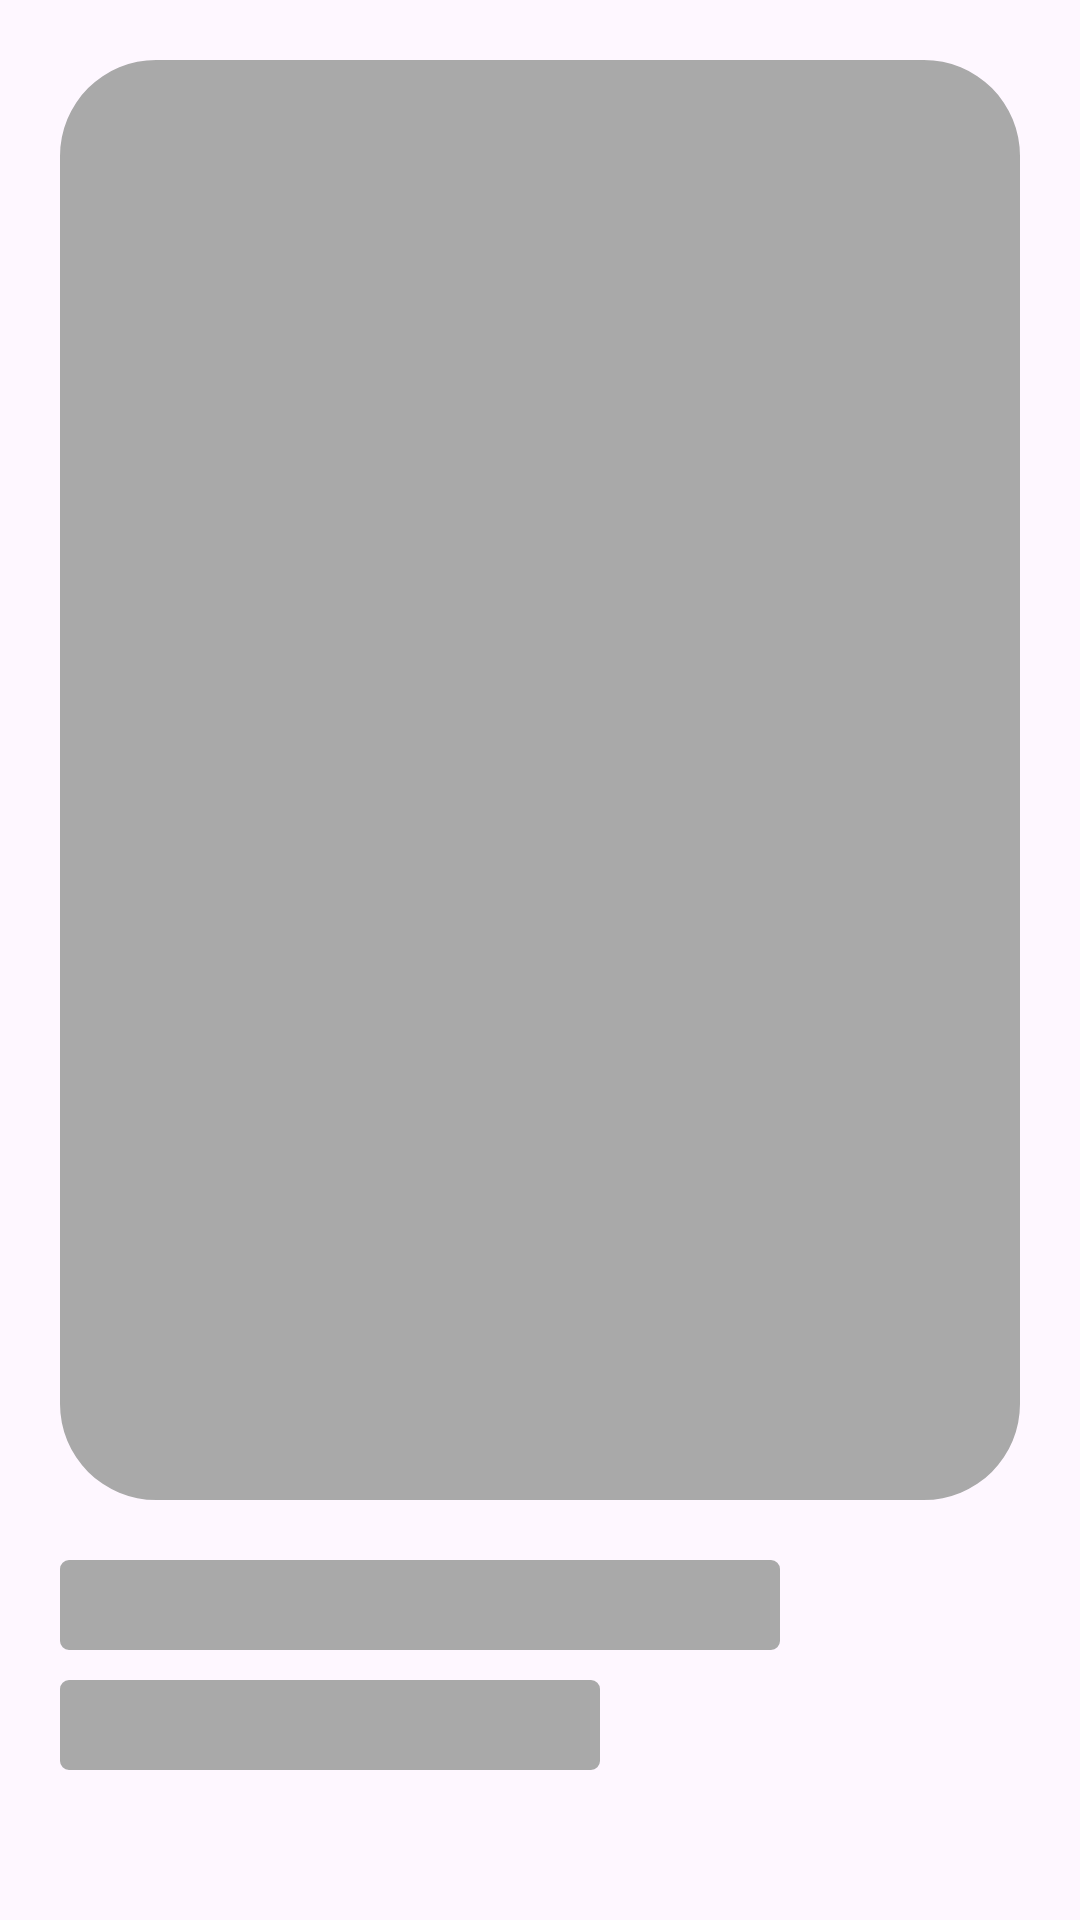

This screen was rendered from an Android layout file. Write that file and the resources it references.
<!-- AndroidManifest.xml: application theme Theme.Flow -->
<!-- res/layout/layout_latest_news_item_shimmer.xml -->
<?xml version="1.0" encoding="utf-8"?>
<androidx.constraintlayout.widget.ConstraintLayout xmlns:android="http://schemas.android.com/apk/res/android"
    xmlns:app="http://schemas.android.com/apk/res-auto"
    android:layout_width="match_parent"
    android:layout_height="match_parent"
    android:padding="@dimen/margin_large">

    <com.google.android.material.imageview.ShapeableImageView
        android:id="@+id/text_source"
        android:layout_width="0dp"
        android:layout_height="0dp"
        android:layout_marginBottom="@dimen/margin_large"
        android:background="@color/gray_500"
        app:layout_constraintBottom_toTopOf="@+id/text_title"
        app:layout_constraintEnd_toEndOf="parent"
        app:layout_constraintStart_toStartOf="parent"
        app:layout_constraintTop_toTopOf="parent"
        app:shapeAppearanceOverlay="@style/RoundedRectangle" />

    <com.google.android.material.imageview.ShapeableImageView
        android:id="@+id/text_title"
        android:layout_width="0dp"
        android:layout_height="@dimen/interval_small"
        android:layout_marginBottom="@dimen/margin_medium"
        android:background="@color/gray_500"
        app:layout_constraintBottom_toTopOf="@id/text_body"
        app:layout_constraintDimensionRatio="8:1"
        app:layout_constraintStart_toStartOf="parent"
        app:shapeAppearanceOverlay="@style/RoundedRectangle" />

    <com.google.android.material.imageview.ShapeableImageView
        android:id="@+id/text_body"
        android:layout_width="0dp"
        android:layout_height="@dimen/interval_small"
        android:layout_marginBottom="@dimen/interval_small"
        android:background="@color/gray_500"
        app:layout_constraintBottom_toBottomOf="parent"
        app:layout_constraintDimensionRatio="6:1"
        app:layout_constraintStart_toStartOf="parent"
        app:shapeAppearanceOverlay="@style/RoundedRectangle" />

</androidx.constraintlayout.widget.ConstraintLayout>
<!-- resources referenced by this layout -->
<resources>
  <color name="gray_500">#FFA9A9A9</color>
  <dimen name="interval_small">30dp</dimen>
  <dimen name="margin_large">20dp</dimen>
  <dimen name="margin_medium">10dp</dimen>
  <style name="RoundedRectangle">
          <item name="cornerFamily">rounded</item>
          <item name="cornerSize">8%</item>
      </style>
  <style name="Theme.Flow" parent="Theme.Material3.DayNight.NoActionBar">
          
          <item name="android:statusBarColor">@android:color/transparent</item>
          
          <item name="android:navigationBarColor">@android:color/transparent</item>
          
          <item name="android:windowLayoutInDisplayCutoutMode">shortEdges</item>
      </style>
</resources>
